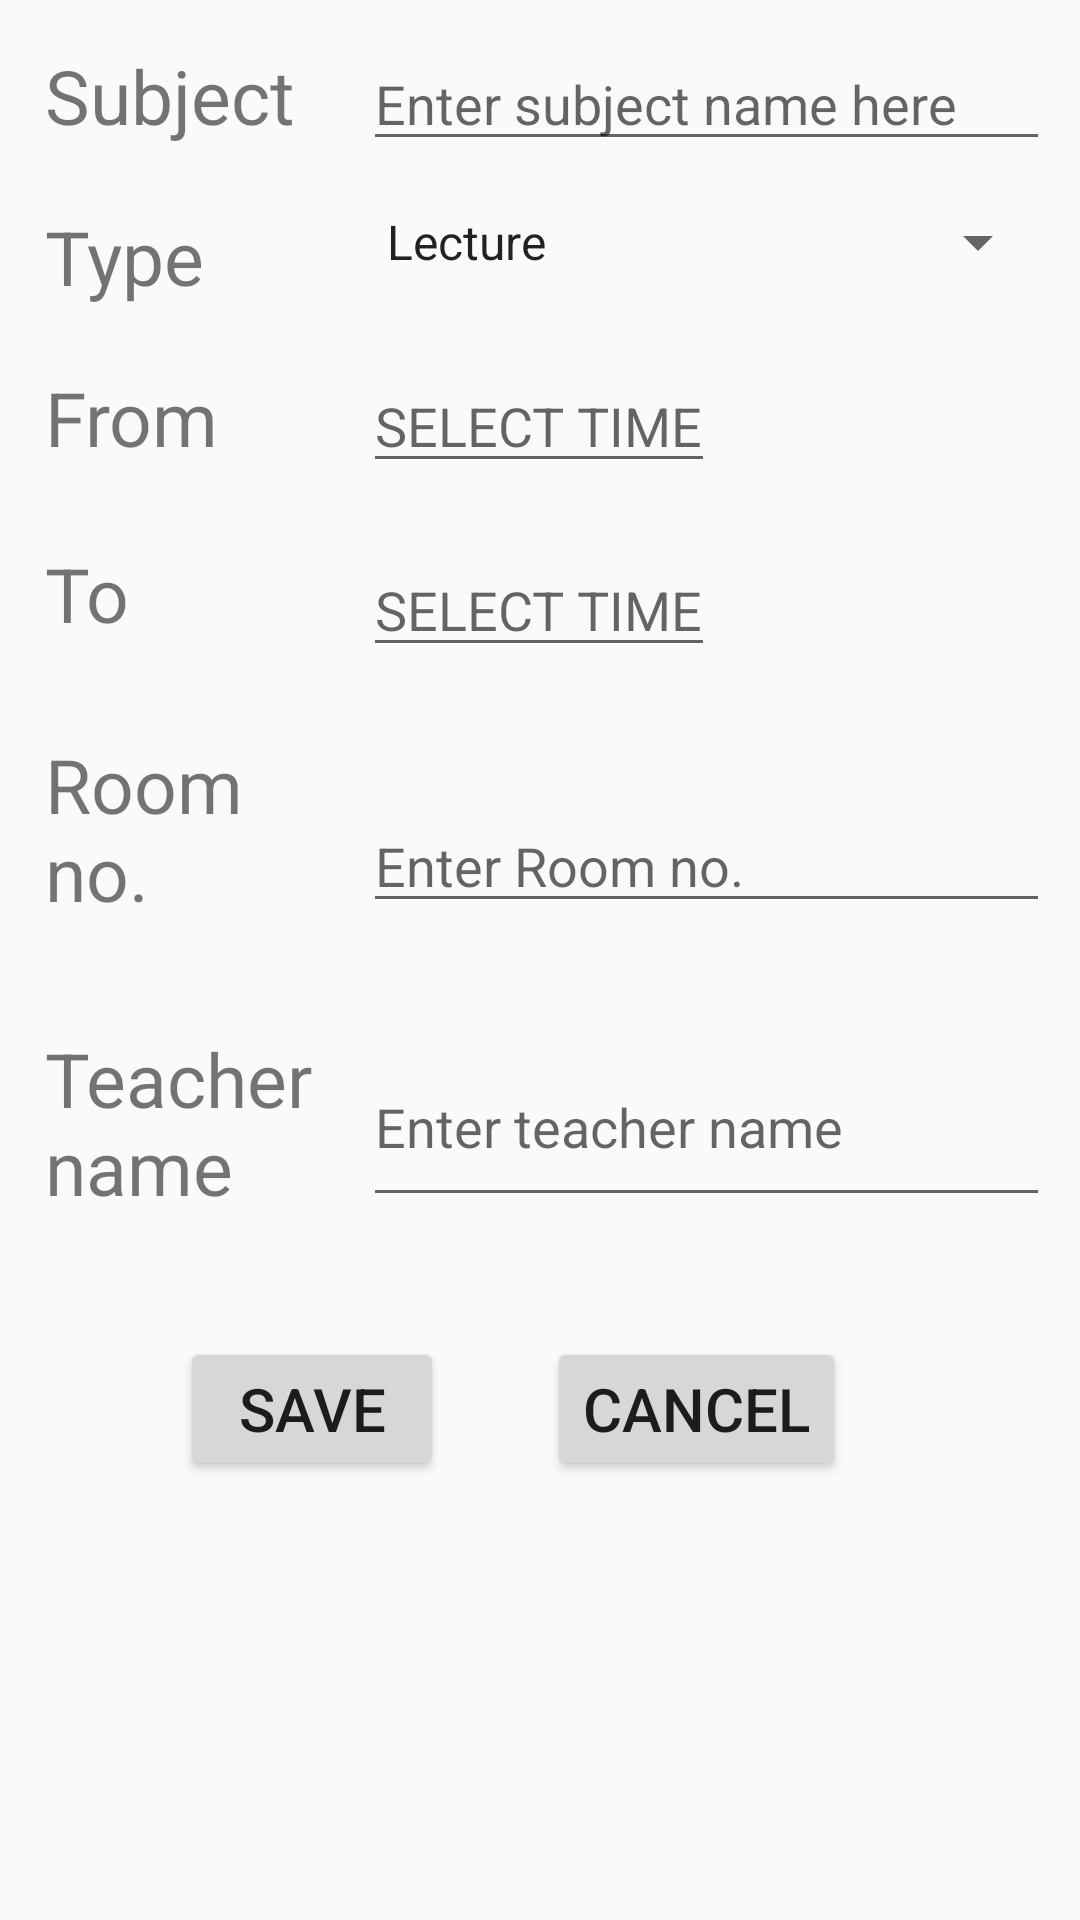

Produce the Android XML layout that renders to this screen, including the resource entries it uses.
<!-- AndroidManifest.xml: application theme AppTheme -->
<!-- res/layout/add_schedule.xml -->
<?xml version="1.0" encoding="utf-8"?>
<RelativeLayout xmlns:android="http://schemas.android.com/apk/res/android"
    android:layout_width="match_parent" android:layout_height="match_parent">


    <TextView
        android:layout_width="102dp"
        android:layout_height="wrap_content"
        android:text="@string/subject"
        android:layout_margin="15dp"
        android:id="@+id/textview11"
        android:textSize="25sp"
        />
    <EditText
        android:layout_width="229dp"
        android:layout_height="wrap_content"
        android:id="@+id/editText"
        android:hint="Enter subject name here "
        android:inputType="text"
        android:layout_alignBaseline="@+id/textview11"
        android:layout_alignBottom="@+id/textview11"
        android:layout_alignStart="@+id/spinner"
        android:nextFocusDown="@id/spinner"/>
    <TextView
        android:layout_width="102dp"
        android:layout_height="wrap_content"
        android:layout_marginStart="15dp"
        android:text="Type"
        android:layout_marginTop="5dp"
        android:textSize="25sp"
        android:id="@+id/textview2"
        android:layout_below="@+id/textview11"

        />


    <Spinner
        android:id="@+id/spinner"
        android:layout_width="229dp"
        android:layout_height="wrap_content"
        android:layout_alignTop="@+id/textview2"
        android:layout_alignParentEnd="true"
        android:layout_marginEnd="10dp"
        android:entries="@array/Type"
        android:nextFocusDown="@+id/editText2"/>

    <TextView
        android:layout_width="102dp"
        android:layout_height="wrap_content"
        android:layout_marginStart="15dp"
        android:text="@string/from"
        android:textSize="25sp"
        android:id="@+id/textview3"
        android:layout_marginTop="20dp"
        android:layout_below="@+id/textview2"

        />
    <EditText
        android:layout_width="wrap_content"
        android:layout_height="wrap_content"
        android:id="@+id/editText2"
        android:hint="SELECT TIME"
        android:editable="false"
        android:focusable="false"
        android:clickable="true"
        android:layout_alignBaseline="@+id/textview3"
        android:layout_alignBottom="@+id/textview3"
        android:layout_alignStart="@+id/spinner"
        android:nextFocusDown="@+id/editText3"/>

    <TextView
        android:layout_width="102dp"
        android:layout_height="wrap_content"
        android:layout_marginStart="15dp"
        android:text="@string/to"
        android:textSize="25sp"
        android:id="@+id/textview4"
        android:layout_marginTop="25dp"
        android:layout_below="@+id/textview3"/>
    <EditText
        android:layout_width="wrap_content"
        android:layout_height="wrap_content"
        android:id="@+id/editText3"
        android:focusable="false"
        android:clickable="true"
        android:hint="SELECT TIME"
        android:editable="false"
        android:layout_alignTop="@+id/textview4"
        android:layout_alignStart="@+id/editText2"
        android:nextFocusDown="@+id/editText30"/>
    <TextView
        android:layout_width="102dp"
        android:layout_height="wrap_content"
        android:text="Room no."
        android:textSize="25sp"
        android:id="@+id/textview40"
        android:layout_marginLeft="15dp"
        android:layout_marginTop="30dp"
        android:layout_below="@+id/textview4"/>
    <EditText
        android:layout_width="229dp"
        android:layout_height="wrap_content"
        android:id="@+id/editText30"
        android:layout_alignBottom="@+id/textview40"
        android:layout_alignStart="@+id/editText3"
        android:hint="Enter Room no."
        android:nextFocusDown="@+id/editText90"/>
    <TextView
        android:layout_width="102dp"
        android:layout_height="wrap_content"
        android:text="Teacher name"
        android:textSize="25sp"
        android:id="@+id/textView70"
        android:layout_below="@+id/textview40"
        android:layout_marginLeft="15dp"
        android:layout_marginTop="35dp"/>
    <EditText
        android:layout_width="229dp"
        android:layout_height="wrap_content"
        android:id="@+id/editText90"
        android:hint="Enter teacher name"
        android:layout_alignBottom="@+id/textView70"
        android:layout_alignTop="@+id/textView70"
        android:layout_alignStart="@+id/editText30" />
    <Button
        android:layout_width="wrap_content"
        android:layout_height="wrap_content"
        android:id="@+id/button10"
        android:layout_below="@+id/textView70"
        android:layout_marginTop="40dp"
        android:layout_marginLeft="60dp"
        android:text="Save"
        android:onClick="save"
        android:textSize="20sp"/>
    <Button
        android:layout_width="wrap_content"
        android:layout_height="wrap_content"
        android:id="@+id/button20"
        android:layout_alignBottom="@+id/button10"
        android:layout_alignEnd="@+id/editText90"
        android:layout_marginEnd="68dp"
        android:layout_alignTop="@+id/button10"
        android:text="cancel"
        android:textSize="20sp"/>


</RelativeLayout>
<!-- resources referenced by this layout -->
<resources>
  <string-array name="Type">
          <item>Lecture</item>
          <item>Seminar</item>
          <item>Practical</item>
      </string-array>
  <string name="from">From</string>
  <string name="subject">Subject</string>
  <string name="to">To</string>
  <style name="AppTheme" parent="Theme.AppCompat.Light.DarkActionBar">
          
          <item name="colorPrimary">@color/colorPrimary</item>
          <item name="colorPrimaryDark">@color/colorPrimaryDark</item>
          <item name="colorAccent">@color/colorAccent</item>
      </style>
  <color name="colorPrimary">#009688</color>
  <color name="colorPrimaryDark">#009688</color>
  <color name="colorAccent">#ff5772</color>
</resources>
